Image classification data set "real" (orianapresacan/EmbryoStageGen on GitHub). Class labels (5): 2-cell embryo, 4-cell embryo, 8-cell embryo, blastocyst, morula.

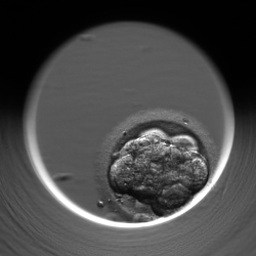
Label: morula

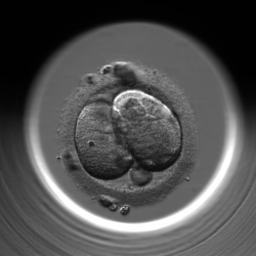
Label: 2-cell embryo

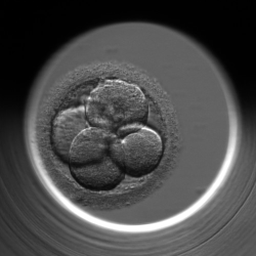
Label: 4-cell embryo

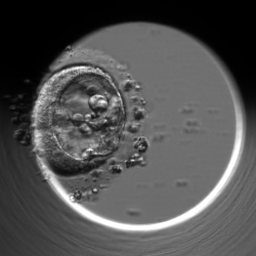
Label: blastocyst

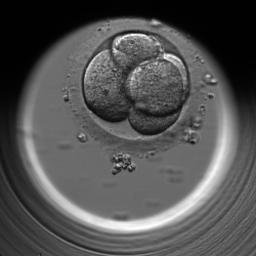
Label: 4-cell embryo

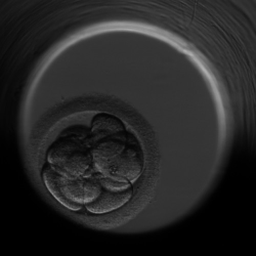
Label: 8-cell embryo
